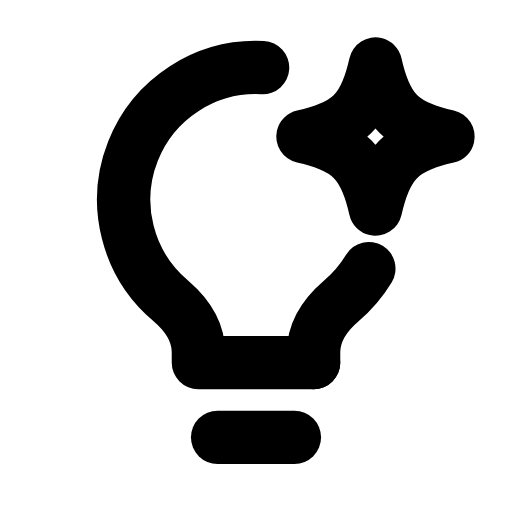
t = 0.00 s
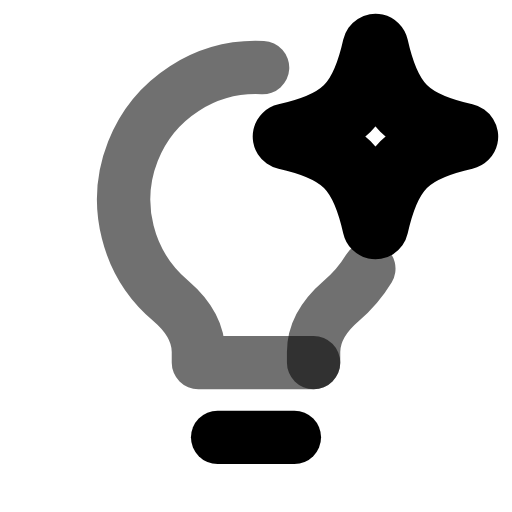
t = 0.29 s
t = 0.56 s: frame unchanged from t = 0.00 s, image omitted
t = 0.83 s: frame unchanged from t = 0.00 s, image omitted
t = 1.14 s: frame unchanged from t = 0.00 s, image omitted
t = 1.42 s: frame unchanged from t = 0.00 s, image omitted

The animated SVG that drew these frames (rendered in a browser with its animation timeline set to each time). Animation: 3 SMIL elements (animate=2,animateTransform=1); one cycle of 1.70 s, repeats indefinitely.

<svg xmlns="http://www.w3.org/2000/svg" width="24" height="24" viewBox="0 0 24 24" fill="none"><path stroke="currentColor" stroke-width="2.5" stroke-linecap="round" stroke-linejoin="round" fill="none" d="M14.7 17L9.3 17L9.3 16.5C9.3 15.5 8.7 14.7 8 14.1A6.2 6.2 0 0 1 12.31 3.17"><animate attributeName="opacity" values="1;1;0.55;1;1;1;1;0.55;1;1;1" keyTimes="0;0.135;0.207;0.288;0.45;0.6;0.708;0.762;0.81;0.9;1" dur="1.7s" repeatCount="indefinite" calcMode="spline" keySplines="0.16 1 0.3 1;0.16 1 0.3 1;0.16 1 0.3 1;0.16 1 0.3 1;0.16 1 0.3 1;0.16 1 0.3 1;0.16 1 0.3 1;0.16 1 0.3 1;0.16 1 0.3 1;0.16 1 0.3 1"/></path><path stroke="currentColor" stroke-width="2.5" stroke-linecap="round" stroke-linejoin="round" fill="none" d="M17.29 12.59A6.2 6.2 0 0 1 16 14.1C15.3 14.7 14.7 15.5 14.7 16.5L14.7 17"><animate attributeName="opacity" values="1;1;0.55;1;1;1;1;0.55;1;1;1" keyTimes="0;0.135;0.207;0.288;0.45;0.6;0.708;0.762;0.81;0.9;1" dur="1.7s" repeatCount="indefinite" calcMode="spline" keySplines="0.16 1 0.3 1;0.16 1 0.3 1;0.16 1 0.3 1;0.16 1 0.3 1;0.16 1 0.3 1;0.16 1 0.3 1;0.16 1 0.3 1;0.16 1 0.3 1;0.16 1 0.3 1;0.16 1 0.3 1"/></path><line stroke="currentColor" stroke-width="2.5" stroke-linecap="round" stroke-linejoin="round" fill="none" x1="10.2" y1="20.5" x2="13.8" y2="20.5"></line><g transform="translate(17.6 6.4)"><g><animateTransform attributeName="transform" type="scale" values="1;1;1.3;1;1;1;1;1.3;1;1;1" keyTimes="0;0.153;0.234;0.315;0.45;0.6;0.69;0.744;0.798;0.9;1" dur="1.7s" repeatCount="indefinite" calcMode="spline" keySplines="0.16 1 0.3 1;0.16 1 0.3 1;0.16 1 0.3 1;0.16 1 0.3 1;0.16 1 0.3 1;0.16 1 0.3 1;0.16 1 0.3 1;0.16 1 0.3 1;0.16 1 0.3 1;0.16 1 0.3 1"/><g transform="translate(-17.6 -6.4)"><g><path stroke="currentColor" stroke-width="2.5" stroke-linecap="round" stroke-linejoin="round" fill="none" d="M17.6 3C18.09 5.18 18.82 5.91 21 6.4C18.82 6.89 18.09 7.62 17.6 9.8C17.11 7.62 16.38 6.89 14.2 6.4C16.38 5.91 17.11 5.18 17.6 3Z"></path></g></g></g></g></svg>
